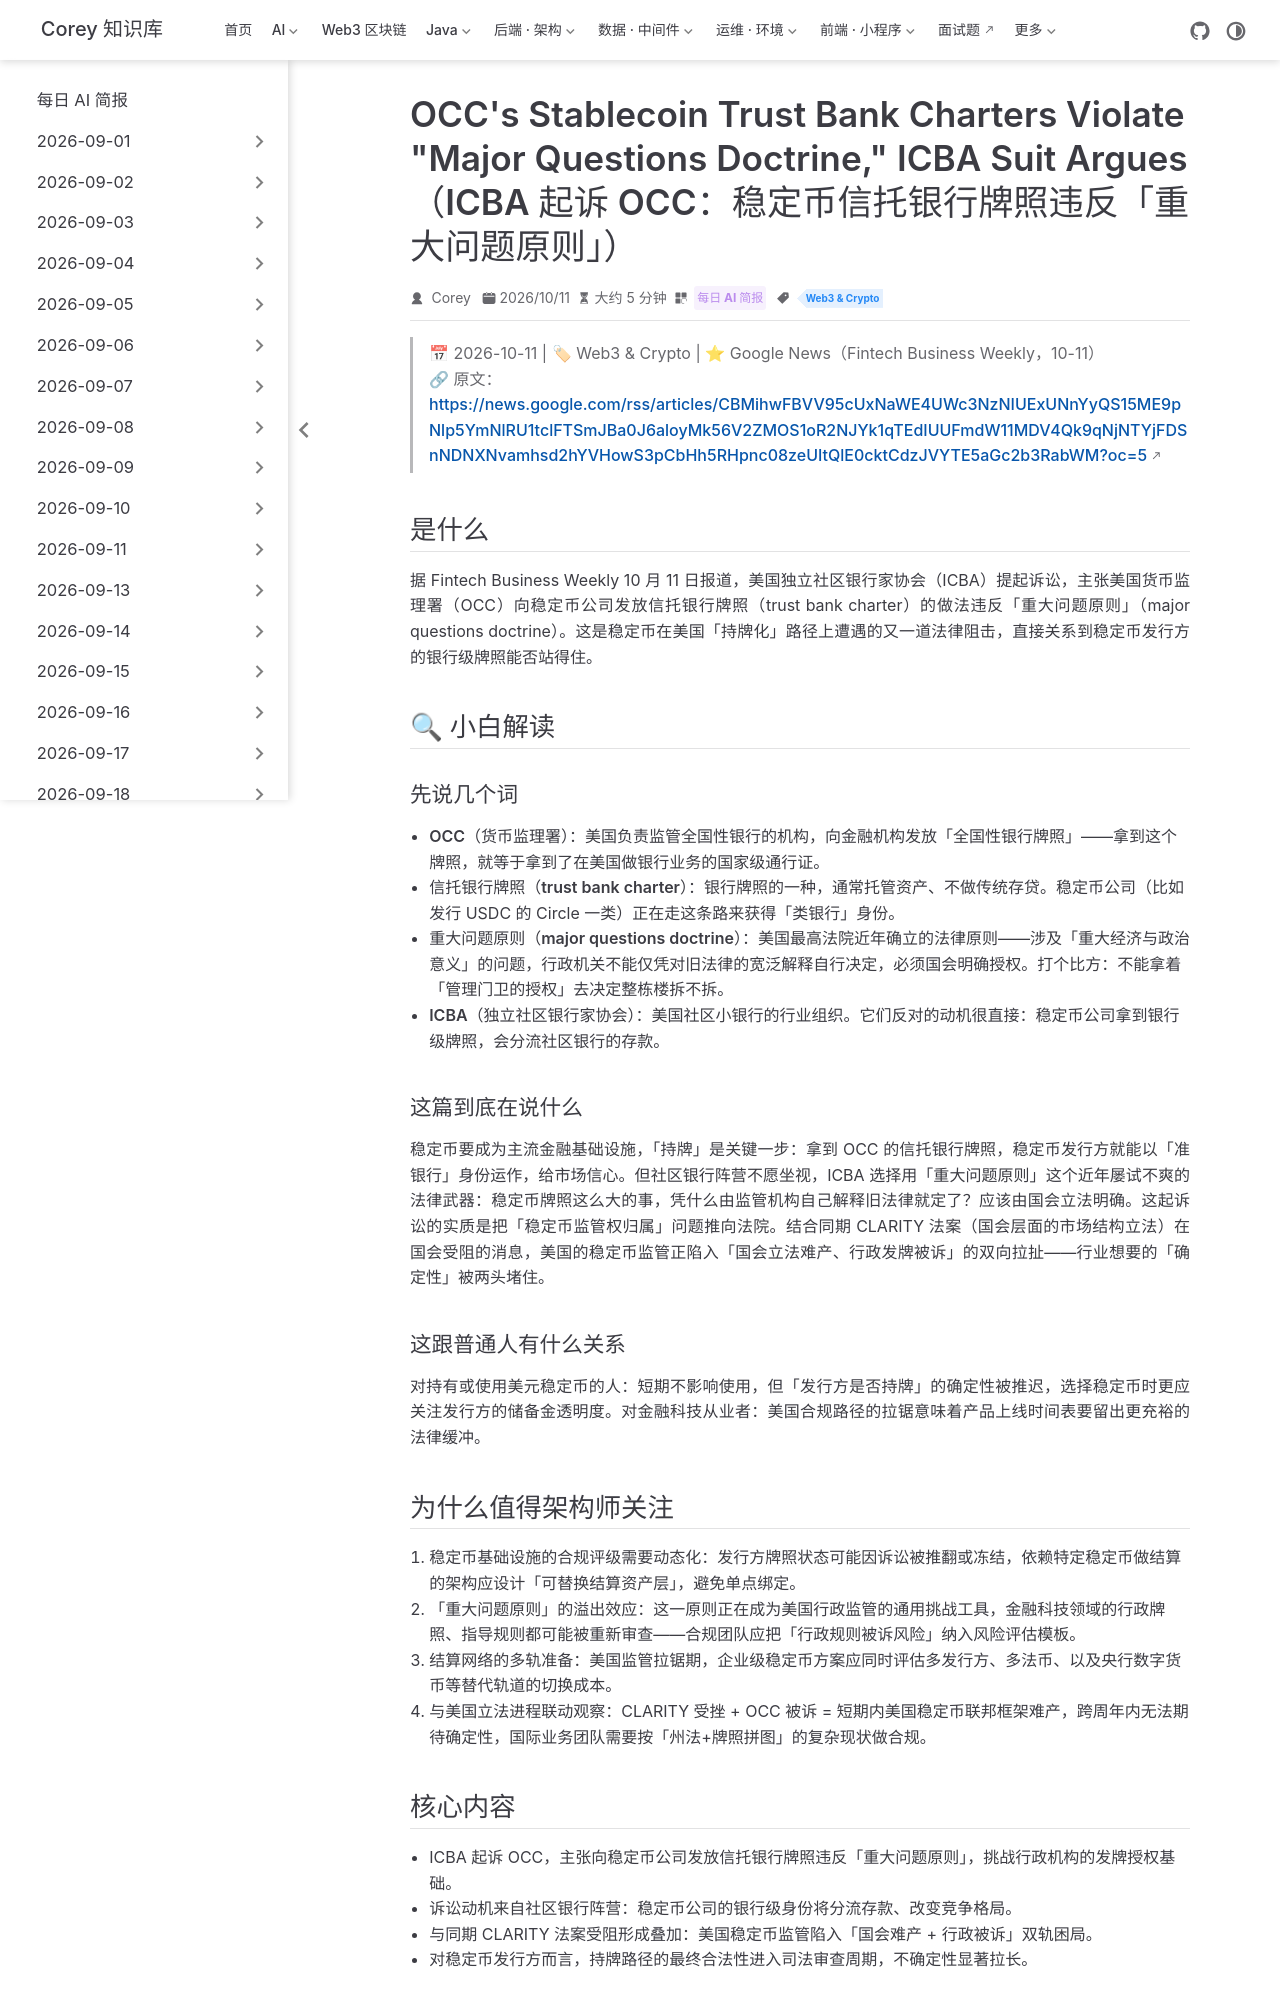

repository: code-corey/code-corey.github.io · page: News/2026-10-12/12-occ-stablecoin-charter-lawsuit.html · generator: jekyll

---
title: "OCC's Stablecoin Trust Bank Charters Violate \"Major Questions Doctrine,\" ICBA Suit Argues（ICBA 起诉 OCC：稳定币信托银行牌照违反「重大问题原则」）"
shortTitle: "稳定币牌照遭诉讼"
sidebarGroup: "2026-10-12"
order: 12
date: 2026-10-11
category:
  - "每日 AI 简报"
tag:
  - "Web3 & Crypto"
description: "独立社区银行家协会（ICBA）起诉美国货币监理署（OCC），主张其向稳定币公司发放信托银行牌照违反「重大问题原则」，稳定币合法化路径遭遇法律阻击。"
---

# OCC's Stablecoin Trust Bank Charters Violate "Major Questions Doctrine," ICBA Suit Argues（ICBA 起诉 OCC：稳定币信托银行牌照违反「重大问题原则」）

> 📅 2026-10-11 | 🏷 Web3 & Crypto | ⭐ Google News（Fintech Business Weekly，10-11）
> 🔗 原文：https://news.google.com/rss/articles/CBMihwFBVV95cUxNaWE4UWc3NzNIUExUNnYyQS15ME9pNlp5YmNlRU1tclFTSmJBa0J6aloyMk56V2ZMOS1oR2NJYk1qTEdIUUFmdW11MDV4Qk9qNjNTYjFDSnNDNXNvamhsd2hYVHowS3pCbHh5RHpnc08zeUItQlE0cktCdzJVYTE5aGc2b3RabWM?oc=5

## 是什么

据 Fintech Business Weekly 10 月 11 日报道，美国独立社区银行家协会（ICBA）提起诉讼，主张美国货币监理署（OCC）向稳定币公司发放信托银行牌照（trust bank charter）的做法违反「重大问题原则」（major questions doctrine）。这是稳定币在美国「持牌化」路径上遭遇的又一道法律阻击，直接关系到稳定币发行方的银行级牌照能否站得住。

## 🔍 小白解读

### 先说几个词

- **OCC（货币监理署）**：美国负责监管全国性银行的机构，向金融机构发放「全国性银行牌照」——拿到这个牌照，就等于拿到了在美国做银行业务的国家级通行证。
- **信托银行牌照（trust bank charter）**：银行牌照的一种，通常托管资产、不做传统存贷。稳定币公司（比如发行 USDC 的 Circle 一类）正在走这条路来获得「类银行」身份。
- **重大问题原则（major questions doctrine）**：美国最高法院近年确立的法律原则——涉及「重大经济与政治意义」的问题，行政机关不能仅凭对旧法律的宽泛解释自行决定，必须国会明确授权。打个比方：不能拿着「管理门卫的授权」去决定整栋楼拆不拆。
- **ICBA（独立社区银行家协会）**：美国社区小银行的行业组织。它们反对的动机很直接：稳定币公司拿到银行级牌照，会分流社区银行的存款。

### 这篇到底在说什么

稳定币要成为主流金融基础设施，「持牌」是关键一步：拿到 OCC 的信托银行牌照，稳定币发行方就能以「准银行」身份运作，给市场信心。但社区银行阵营不愿坐视，ICBA 选择用「重大问题原则」这个近年屡试不爽的法律武器：稳定币牌照这么大的事，凭什么由监管机构自己解释旧法律就定了？应该由国会立法明确。这起诉讼的实质是把「稳定币监管权归属」问题推向法院。结合同期 CLARITY 法案（国会层面的市场结构立法）在国会受阻的消息，美国的稳定币监管正陷入「国会立法难产、行政发牌被诉」的双向拉扯——行业想要的「确定性」被两头堵住。

### 这跟普通人有什么关系

对持有或使用美元稳定币的人：短期不影响使用，但「发行方是否持牌」的确定性被推迟，选择稳定币时更应关注发行方的储备金透明度。对金融科技从业者：美国合规路径的拉锯意味着产品上线时间表要留出更充裕的法律缓冲。
